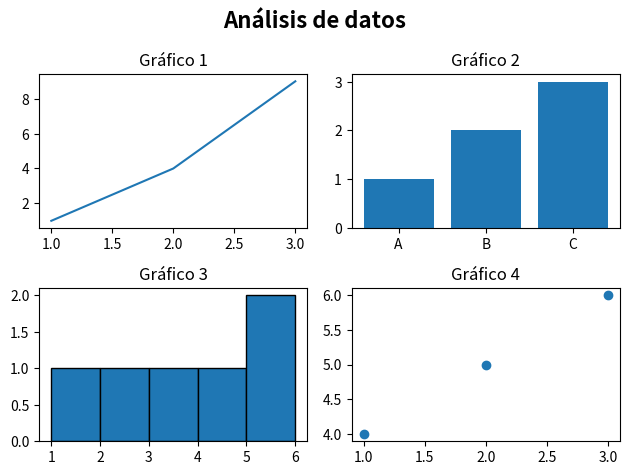

Generate this figure with matplotlib:
import matplotlib.pyplot as plt

plt.suptitle("Análisis de datos", fontsize=16, fontweight="bold")

plt.subplot(2, 2, 1)
plt.plot([1, 2, 3], [1, 4, 9])
plt.title('Gráfico 1')

plt.subplot(2, 2, 2)
plt.bar(['A', 'B', 'C'], [1, 2, 3])
plt.title('Gráfico 2')

plt.subplot(2, 2, 3)
plt.hist([1, 2, 3, 4, 5, 6], bins=5, edgecolor='black')
plt.title('Gráfico 3')

plt.subplot(2, 2, 4)
plt.scatter([1, 2, 3], [4, 5, 6])
plt.title('Gráfico 4')

plt.tight_layout()

plt.savefig("analisis_datos.png", dpi=300)

plt.show()
